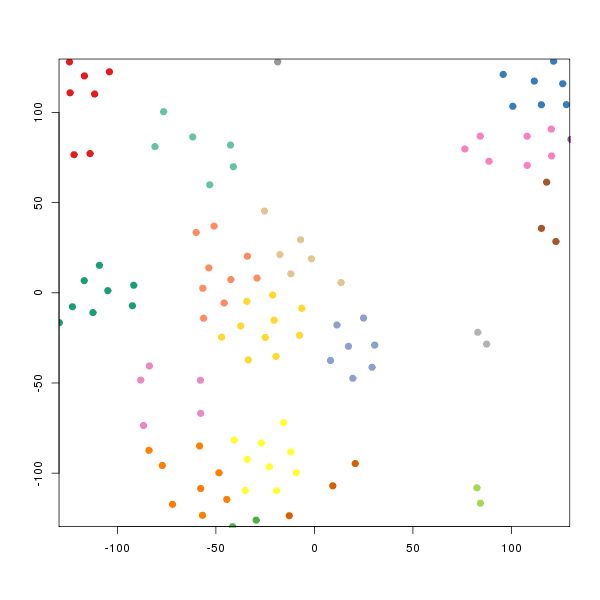

The table this chart was drawn from, first rows:
smile	binding.affinity
[H]OC1=NC2=C([H])C3=C([H])C(OC([H])([H])…	5500
[H]OC1=NC2=C([H])C3=C([H])C(OC([H])([H])…	3000
[H]OC(=O)C([H])([H])C([H])([H])C([H])([H…	7000
[H]OC1=NC2=NC3=C(C([H])=C2N1C([H])([H])[…	7000
[H]OC1=NC2=C([H])C3=C([H])C(OC([H])([H])…	5000
[H]OC1=NC2=C([H])C3=C([H])C(OC([H])([H])…	7000
[H]OC1=NC2=C([H])C3=C([H])C(OC([H])([H])…	6000
[H]OC1=NC2=C([H])C3=C([H])C(OC([H])([H])…	5000
[H]OC1=NC2=NC3=C(C([H])=C2N1C([H])([H])[…	8000
[H]OC([H])([H])C([H])([H])N(C1=NC(N2C([H…	3600
[H]C1=C([H])C2=C(C([H])=C(OC([H])([H])[H…	9650
[H]N(C1=NC([H])=NC2=C(OC([H])([H])[H])C(…	8700
[H]O[C@]([H])(C([H])([H])[H])[C@@]([H])(…	2400
[H]OC([H])([H])C1=C([H])C2=C([H])C(OC([H…	1300
[H]OC1([H])C([H])([H])C([H])([H])N(C2=NN…	984
[H]C1=C([H])C(=C([H])C(Cl)=C1[H])C1=C2OC…	9000
[H]C1=C([H])C([H])=C(C#CC2=C3OC(=C([H])C…	6000
[H]N([H])S(=O)(=O)C1=C([H])C([H])=C(C([H…	950
[H]N(C1=NC(=C(S1)C(=O)OC([H])([H])C([H])…	1700
[H]OC1=NC(=NN2C(=NC(=C12)C([H])([H])[H])…	3.14
[H]N(C(=O)[C@]1([H])C(=O)N(C2=C([H])C3=C…	40
[H]N(C1=NC2=C(C([H])=C(N=C2[H])C2=C([H])…	2000
[H]O[C@@]1([H])C([H])([H])C([H])([H])[C@…	2000
[H]N(C1=NC2=C([H])C([H])=C(OC([H])([H])[…	1000
[H]C1=C(OC([H])([H])[H])N=C2N3C(=NC(=C3C…	239
[H]OC1=C2C([H])=NC([H])=C([H])C2=NC(C2=C…	2100
[H]C1=C([H])C(C2=NC(=C3N2C2=NC(OC([H])([…	47
[H]C1=C([H])C([H])=C(C(=C1[H])C1=NC(=C2N…	135
[H]C1=C([H])C(Cl)=C(C([H])=C1[H])C1=NC(=…	11.6
[H]C1=C([H])C(Cl)=C(C([H])=C1Cl)C1=NC(=C…	11
[H]C1=C([H])C(C2=NC(=C3N2C2=NC(OC([H])([…	27.5
[H]C1=C([H])C(OC([H])([H])[H])=C(C([H])=…	64
[H]C1=C([H])C([H])=C(C2=NC(=C3N2C2=NC(OC…	237
[H]N([H])C(=O)C1=C([H])C([H])=C([H])C(=C…	37
[H]C1=C([H])C(C2=NC(=C3N2C2=NC(OC([H])([…	19.5
[H]C1=C([H])C(Cl)=C(C([H])=C1[H])C1=NC(=…	13.1
[H]C1=C([H])C(Cl)=C(C([H])=C1Cl)C1=NC(=C…	9.5
[H]C1=C([H])C(C2=NC(=C3N2C2=NC(OC([H])([…	29.9
[H]C1=C([H])C(Cl)=C(C([H])=C1F)C1=NC(=C2…	11.5
[H]C1=C([H])C(Cl)=C(C([H])=C1OC([H])([H]…	7.4
[H]C1=C([H])C(Cl)=C(C([H])=C1[H])C1=NC(=…	108
[H]C1=C([H])C(Cl)=C(C([H])=C1[H])C1=NC(=…	5.4
[H]C1=C([H])C(Cl)=C(C([H])=C1[H])C1=NC(=…	35.6
[H]C1=C([H])C(=C(S1)C1=NC(=C2N1C1=NC(OC(…	62
[H]C1=C([H])N(C(=C1[H])C1=NC(=C2N1C1=NC(…	276
[H]N1N=C([H])C(=C1[H])C1=NC(=C2N1C1=NC(O…	299
[H]N1N=C(C(C2=NC(=C3N2C2=NC(OC([H])([H])…	27
[H]C1=C(OC([H])([H])[H])N=C2N3C(=NC(=C3C…	24.6
[H]C1=C(OC([H])([H])[H])N=C2N3C(=NC(=C3C…	30
[H]C1=NC([H])=C(C([H])=C1[H])C1=NC(=C2N1…	32
[H]C1=NC(=C(C([H])=C1[H])C1=NC(=C2N1C1=N…	17
[H]C1=NC([H])=C(C2=NC(=C3N2C2=NC(OC([H])…	38
[H]C1=NC([H])=C(C2=NC(=C3N2C2=NC(OC([H])…	24
[H]C1=C([H])C(C2=NC(=C3N2C2=NC(OC([H])([…	40.6
[H]C1=C([H])C(C2=NC(=C3N2C2=NC(OC([H])([…	18.4
[H]C1=NC(OC([H])([H])[H])=C(C([H])=C1[H]…	116
[H]C1=NC([H])=C(C2=NC(=C3N2C2=NC(OC([H])…	21.9
[H]C1=C([H])C(C2=NC(=C3N2C2=C([H])C(F)=C…	75
[H]C1=NC([H])=C(C2=NC(=C3N2C2=C([H])C(Cl…	40
[H]C1=C([H])C(C2=NC(=C3N2C2=C([H])C(Cl)=…	14
... 73 more rows
